Labelled photos from "single", an image-classification folder in MustafaKhalil-IST/eviris-dataset-group7. The possible labels are: apple braeburn, apple golden 1, apple golden 2, apple golden 3, apple granny smith, apple red 1, apple red 2, apple red 3, apple red delicious, apple red yellow 1, apple red yellow 2, apricot, avocado, avocado ripe, banana, banana lady finger, dates, kiwi, lemon, orange, tomato 1, tomato 2, tomato 3, tomato 4, tomato cherry red, tomato maroon.

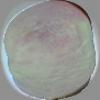
Label: apple red yellow 1

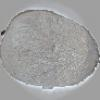
Label: kiwi

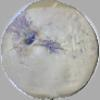
Label: apple golden 1

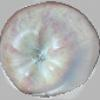
Label: apple red 1

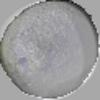
Label: avocado

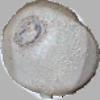
Label: kiwi
